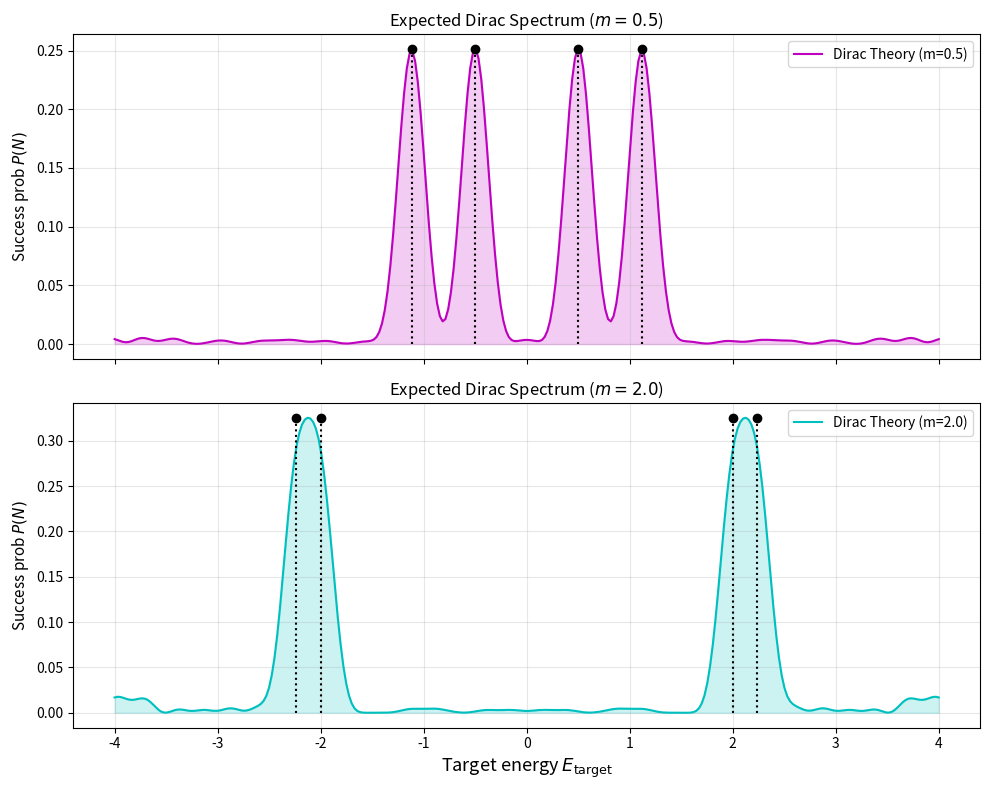

The matplotlib source for this figure:
import numpy as np
import matplotlib.pyplot as plt

def generate_dirac_spectrum(m_val, t_rms, cycles, ax, color='m'):
    # Parameters
    L = 4
    a = 1.0
    np.random.seed(123)
    t_list = np.random.normal(0, t_rms, cycles)

    # Eigenvalues of Dirac H are +/- sqrt(sin^2(k) + m^2) 
    # where sin(k) in {0, 1, 0, -1} for L=4
    # Giving roots: +/- sqrt(0 + m^2) = +/- m, and +/- sqrt(1 + m^2)
    val1 = m_val
    val2 = np.sqrt(1.0 + m_val**2)
    eigenvalues = np.array([val1, -val1, val2, -val2])
    
    def P(E_target):
        total_p = 0
        for En in eigenvalues:
            prob = 1.0
            for t in t_list:
                prob *= np.cos((En - E_target) * t / 2.0)**2
            total_p += prob
        return total_p / len(eigenvalues)

    E_scan = np.linspace(-4, 4, 300)
    probs = [P(E) for E in E_scan]

    ax.plot(E_scan, probs, color=color, linewidth=1.5, label=f"Dirac Theory (m={m_val})")
    ax.fill_between(E_scan, probs, color=color, alpha=0.2)
    
    # Stem for exact
    overlaps = np.ones_like(eigenvalues) * (np.max(probs)/1.0) # uniform overlap assumption
    ax.stem(eigenvalues, overlaps, linefmt='k:', markerfmt='ko', basefmt=' ')
    
    ax.set_ylabel(r"Success prob $P(N)$", fontsize=11)
    ax.set_title(r"Expected Dirac Spectrum ($m=" + str(m_val) + r"$)", fontsize=12)
    ax.grid(True, alpha=0.3)
    ax.legend(fontsize=10)

fig, (ax1, ax2) = plt.subplots(2, 1, figsize=(10, 8), sharex=True)

# Generate for m = 0.5
generate_dirac_spectrum(0.5, 4.0, 6, ax1, color='m')

# Generate for m = 2.0
generate_dirac_spectrum(2.0, 4.0, 6, ax2, color='c')

ax2.set_xlabel(r"Target energy $E_{\mathrm{target}}$", fontsize=13)
plt.tight_layout()
plt.savefig("spectrum_dirac_varied.png", dpi=200)
print("Saved spectrum_dirac_varied.png")
